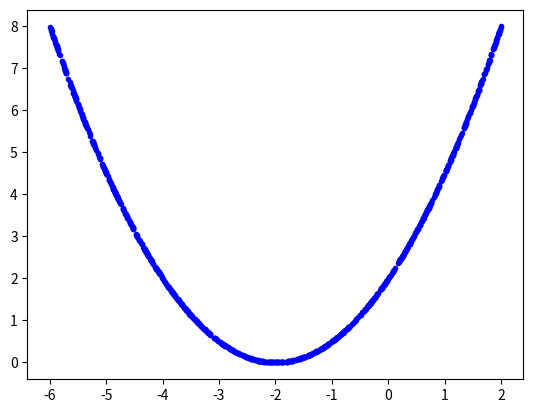

Python code for this plot:
import numpy as np
import time
import matplotlib.pyplot as plt

NUM_SAMPLES = 1000

np.random.seed(int(time.time()))

ps = np.random.uniform(-6, 2, NUM_SAMPLES)

es = 0.5*(ps+2)**2

plt.plot(ps, es, 'b.')
plt.show()

p = 0
E = 0.5*(p+2)**2
lr = 0.5

DpE = p+2
p = p - lr*DpE
print('p :', p)